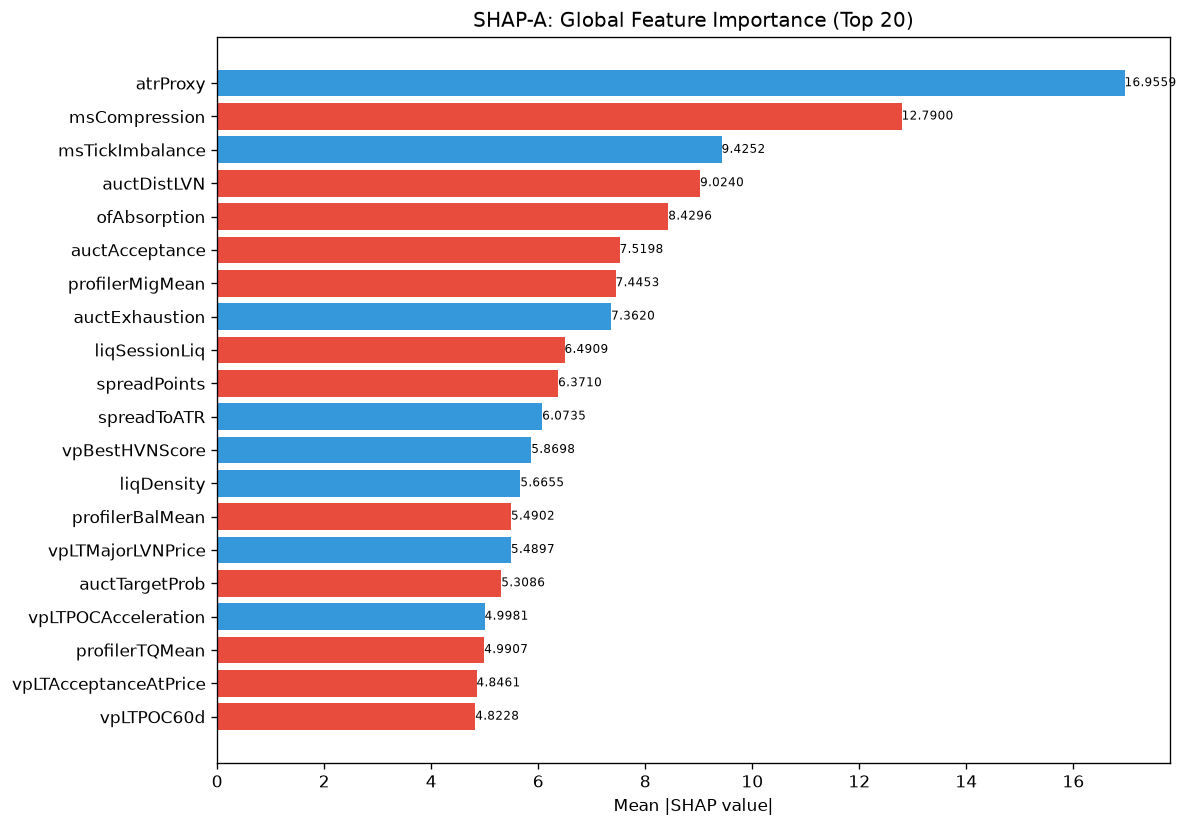

The file beside this chart, header and first rows:
feature, category, mean_abs_shap, mean_shap, std_shap, rank
atrProxy, unknown, 16.96, 2.861, 18.69, 1
msCompression, unknown, 12.79, -0.973, 15.98, 2
msTickImbalance, unknown, 9.425, 0.4926, 5.018, 3
auctDistLVN, unknown, 9.024, -2.771, 10.45, 4
ofAbsorption, unknown, 8.43, -0.8261, 14.98, 5
auctAcceptance, unknown, 7.52, -0.8471, 5.856, 6
profilerMigMean, unknown, 7.445, -1.634, 6.625, 7
auctExhaustion, unknown, 7.362, 0.2265, 5.363, 8
liqSessionLiq, unknown, 6.491, -0.03703, 6.461, 9
spreadPoints, unknown, 6.371, -0.5655, 18, 10
spreadToATR, unknown, 6.074, 0.1879, 7.167, 11
vpBestHVNScore, unknown, 5.87, 0.4062, 6.034, 12
liqDensity, unknown, 5.665, 0.4026, 8.699, 13
profilerBalMean, unknown, 5.49, -1.232, 3.684, 14
vpLTMajorLVNPrice, unknown, 5.49, 1.109, 3.543, 15
auctTargetProb, unknown, 5.309, -0.7488, 3.625, 16
vpLTPOCAcceleration, unknown, 4.998, 2.055, 13.05, 17
profilerTQMean, unknown, 4.991, -0.3016, 5.457, 18
vpLTAcceptanceAtPrice, unknown, 4.846, -0.4529, 3.731, 19
vpLTPOC60d, unknown, 4.823, -0.641, 4.259, 20
vpLTMajorHVNPrice, unknown, 4.539, 0.06203, 2.753, 21
auctTargetConf, unknown, 4.51, -0.7435, 3.954, 22
entryVpDistLVN, unknown, 4.452, -0.2012, 5.295, 23
vpPullbackPOC, unknown, 4.435, -0.4169, 2.652, 24
entryVpVAH, unknown, 4.218, 0.8857, 5.156, 25
auctTargetPrice, unknown, 4.076, -0.4825, 3.133, 26
vpCompVAH, unknown, 3.56, 0.3673, 2.291, 27
entryVpVAL, unknown, 3.539, -0.6103, 4.334, 28
auctReversalRisk, unknown, 3.475, 0.03722, 7.151, 29
vpLTPOC30d, unknown, 3.26, 0.1169, 5.678, 30
ofDeltaProxy, unknown, 3.217, 0.6011, 3.004, 31
vpLTMajorHVNStrength, unknown, 3.149, 0.4938, 4.973, 32
entryVpPOC, unknown, 3.103, 0.2817, 3.494, 33
ofFlowIntensity, unknown, 3.061, 0.3866, 4.657, 34
auctTargetType, unknown, 2.996, -0.2516, 3.451, 35
thesis, unknown, 2.803, 0.3238, 7.176, 36
vpPriceVsPOC, unknown, 2.702, 0.1978, 1.995, 37
msContext, engine_composite, 2.599, -0.1615, 3.202, 38
entryAuctExhaustion, unknown, 2.57, 0.05847, 2.079, 39
entryAuctTargetConf, unknown, 2.444, -0.2731, 1.632, 40
auctHVNStrength, unknown, 2.413, 0.2429, 2.245, 41
vpDevPOCSlope, unknown, 2.271, 0.08119, 1.621, 42
entryVpDistHVN, unknown, 2.25, -0.1092, 1.722, 43
vpBestHVN, unknown, 2.211, -0.02793, 3.362, 44
vpVAOverlapRatio, unknown, 2.194, -0.4585, 1.824, 45
vpLTPOCVelocity, unknown, 2.111, -0.05543, 2.103, 46
smMitigation, unknown, 2.108, 0.5414, 2.214, 47
auctShapeConf, unknown, 2.099, -0.3004, 2.585, 48
auctExpReward, unknown, 2.041, -0.1701, 1.253, 49
auctContinuation, unknown, 2.012, -0.2078, 1.457, 50
ofParticipation, unknown, 1.804, 0.08532, 1.848, 51
ofContext, engine_composite, 1.672, 0.2883, 1.781, 52
vpDailyPOC, unknown, 1.66, 0.0854, 2.387, 53
entryVpMigrationConf, unknown, 1.648, -0.3025, 2.138, 54
structureBias, unknown, 1.638, -0.01525, 1.45, 55
vpMigrationScore, unknown, 1.581, -0.01716, 1.707, 56
vpLTTransitionScore, unknown, 1.562, 0.3274, 2.906, 57
TP, unknown, 1.51, 0.02592, 1.456, 58
auctRegimeConf, unknown, 1.437, 0.4003, 1.579, 59
vpLTBalanceStability, unknown, 1.424, 0.2396, 2.655, 60
... 112 more rows
